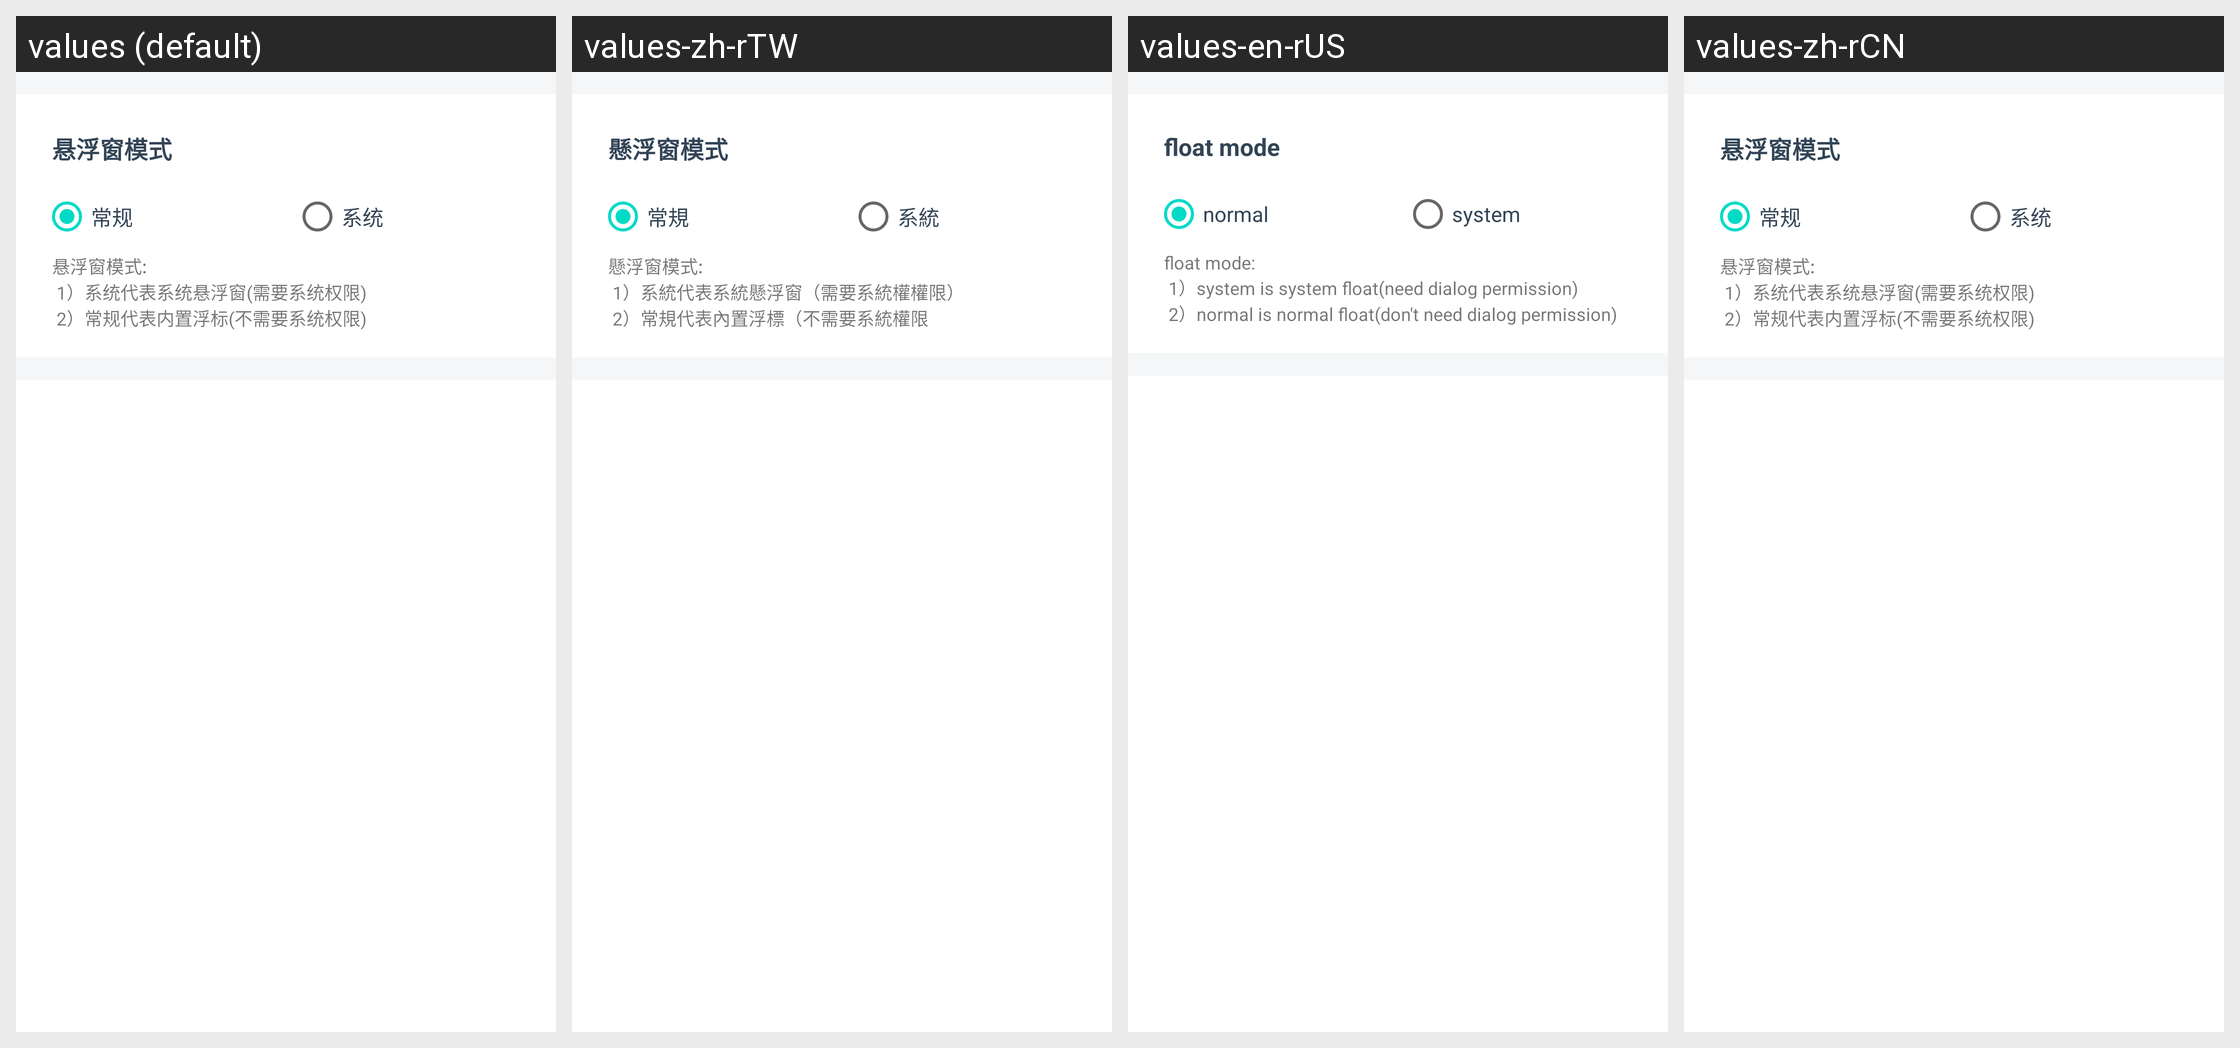

Locale-by-locale string values for the Android screen shown in this grid:
Android screen res/layout/dk_item_group_mode.xml rendered under 4 locales, left to right: values (default), values-zh-rTW, values-en-rUS, values-zh-rCN. Device: Nexus 5 (rendered at 1080×1920; each locale shown at half size, 540×960, under a caption strip naming it); theme Theme.MaterialComponents.DayNight.NoActionBar.
Strings drawn on this screen, with the default value and each locale's value (text and hints the layout hard-codes, and strings that could not be matched under every locale, appear in the picture but are not listed):

dk_category_mode
  values: 悬浮窗模式
  values-zh-rTW: 懸浮窗模式
  values-en-rUS: float mode
  values-zh-rCN: 悬浮窗模式

dk_kit_mode_rb_normal
  values: 常规
  values-zh-rTW: 常規
  values-en-rUS: normal
  values-zh-rCN: 常规

dk_kit_mode_rb_system
  values: 系统
  values-zh-rTW: 系統
  values-en-rUS: system
  values-zh-rCN: 系统

dk_kit_mode_desc
  values: 悬浮窗模式: 
       1）系统代表系统悬浮窗(需要系统权限) 
       2）常规代表内置浮标(不需要系统权限)
  values-zh-rTW: 懸浮窗模式: 
       1）系統代表系統懸浮窗（需要系統權權限） 
       2）常規代表內置浮標（不需要系統權限
  values-en-rUS: float mode: 
       1）system is system float(need dialog permission) 
       2）normal is normal float(don't need dialog permission)
  values-zh-rCN: 悬浮窗模式: 
       1）系统代表系统悬浮窗(需要系统权限) 
       2）常规代表内置浮标(不需要系统权限)
